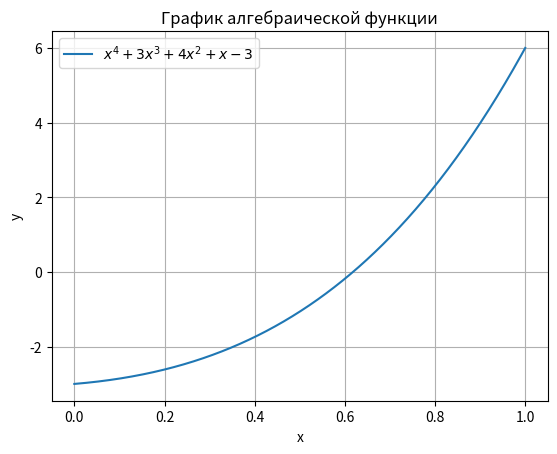
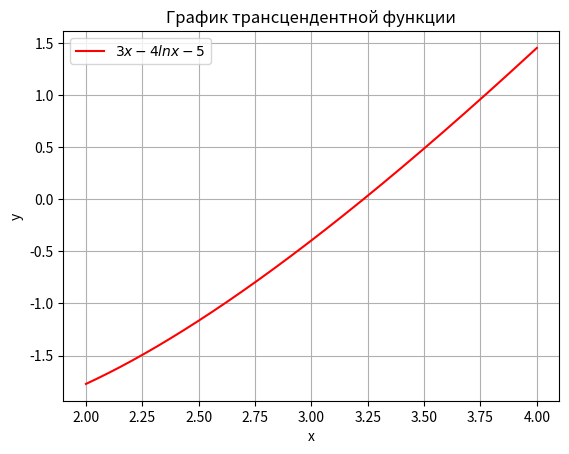
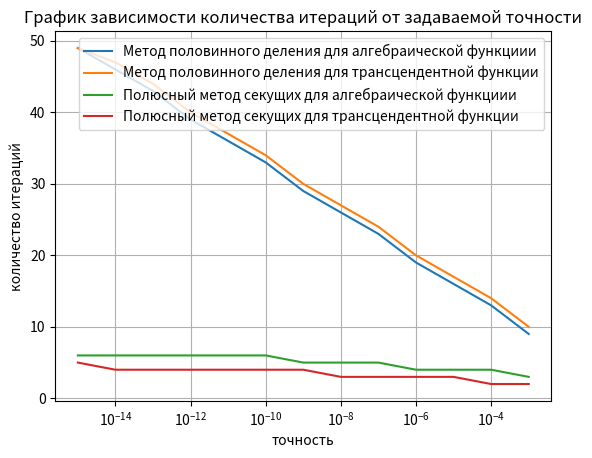
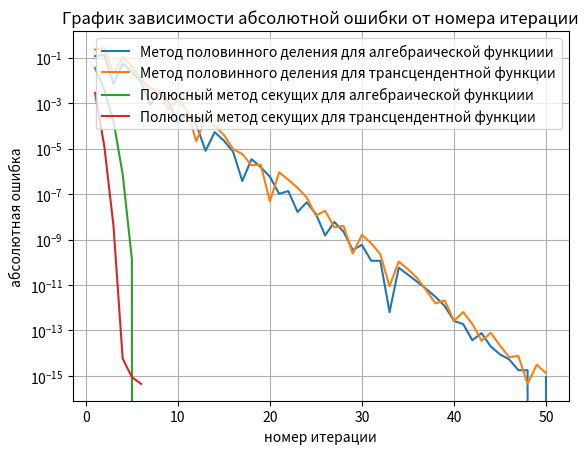
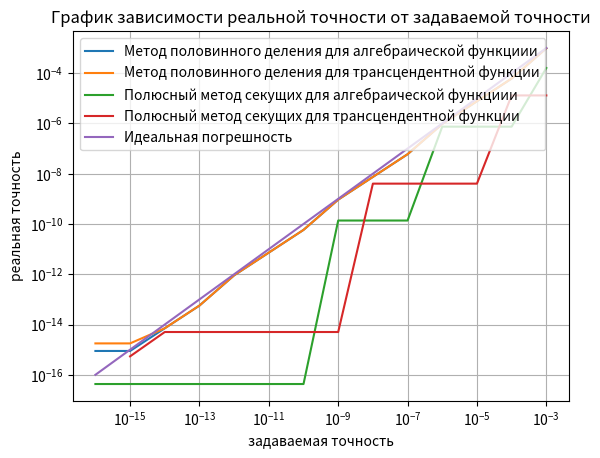

Source code (Python) for these figures, in order:
import matplotlib.pyplot as plt
import numpy as np


def fun_1(x):
    return x ** 4 + 3 * x ** 3 + 4 * x ** 2 + x - 3


def fun_2(x):
    return 3 * x - 4 * np.log(x) - 5


def der_1(x):
    return 4 * x ** 3 + 9 * x ** 2 + 8 * x + 1


def der_2(x):
    return 3 - 4 / x


def sec_der_1(x):
    return 12 * x ** 2 + 18 * x + 8


def sec_der_2(x):
    return 4 / (x ** 2)


N = 50
eps = 1e-15
a1_x = 0
b1_x = 1
a2_x = 2
b2_x = 4

epsilon_comp = 1e-16


#  Реализация метода половинного деления

def bisection(func, a, b, e, N):
    a_y = func(a)
    b_y = func(b)
    if a_y * b_y >= 0:
        return None
    result = []
    for i in range(N):
        c = 0.5 * (a + b)
        tol = 0.5 * (b - a)
        result.append(c)
        if tol < e:
            return c, tol, i, result
        fc = func(c)
        if abs(fc) < epsilon_comp:
            return c, tol, i, result
        if a_y * fc < 0:
            b = c
            b_y = fc
        else:
            a = c
            a_y = fc
    return c, tol, i, result


#  Реализация полюсного метода секущих

def pole_secant_method(func, func_der, func_sec_der, a, b, e, N):
    a_y = func(a)
    b_y = func(b)
    if a_y * b_y >= 0:
        return None
    result = []
    sec_der_y = func_sec_der(a)
    if a_y * sec_der_y > 0:
        x0 = a
    else:
        x0 = b
    x1 = x0 - func(x0) / func_der(x0)
    for i in range(N):
        coefficient = (func(x1) * (x0 - x1)) / (func(x0) - func(x1))
        x2 = x1 - coefficient
        tol = abs(coefficient)
        x0 = x1
        x1 = x2
        result.append(x2)
        if tol < e:
            return x2, tol, i, result
        if abs(func(x2)) < epsilon_comp:
            return x2, tol, i, result
    return x2, tol, i, result


etf = bisection(fun_1, a1_x, b1_x, eps, N)  # ElementsTupleFunction
list_1 = etf[3]
solve_1 = etf[0]
etf = bisection(fun_2, a2_x, b2_x, eps, N)
list_2 = etf[3]
solve_2 = etf[0]
etf = pole_secant_method(fun_1, der_1, sec_der_1, a1_x, b1_x, eps, N)
list_3 = etf[3]
solve_3 = etf[0]
etf = pole_secant_method(fun_2, der_2, sec_der_2, a2_x, b2_x, eps, N)
list_4 = etf[3]
solve_4 = etf[0]


def chart(solving, list):
    for i in range(len(list)):
        list[i] -= solving
        list[i] = abs(list[i])
    return list


def chart_help(list):
    new_list = []
    for i in range(len(list)):
        new_list.append(i + 1)
    return new_list


def chart2():
    epsilon = 1e-15
    list_epsilon = []
    list_etf1 = []
    list_etf2 = []
    list_etf3 = []
    list_etf4 = []
    for i in range(13):
        list_etf1.append(bisection(fun_1, a1_x, b1_x, epsilon, N)[2])
        list_etf2.append(bisection(fun_2, a2_x, b2_x, epsilon, N)[2])
        list_etf3.append(pole_secant_method(fun_1, der_1, sec_der_1, a1_x, b1_x, epsilon, N)[2])
        list_etf4.append(pole_secant_method(fun_2, der_2, sec_der_2, a2_x, b2_x, epsilon, N)[2])
        list_epsilon.append(epsilon)
        epsilon *= 10
    return list_epsilon, list_etf1, list_etf2, list_etf3, list_etf4


def chart3():
    list_bca1 = []  # bc = boundary condition
    list_bca2 = []
    list_bcb1 = []
    list_bcb2 = []
    list_num1 = []
    list_num2 = []
    a1 = -1
    b1 = 2
    a2 = 1.7
    b2 = 4.7
    for i in range(14):
        list_num1.append(bisection(fun_1, a1, b1, eps, N)[2])
        list_num2.append(bisection(fun_2, a2, b2, eps, N)[2])
        list_bca1.append(a1)
        list_bcb1.append(b1)
        a1 += 0.1
        b1 -= 0.1
        list_bca2.append(a2)
        list_bcb2.append(b2)
        a2 += 0.1
        b2 -= 0.1
    return list_num1, list_num2, list_bca1, list_bca2, list_bcb1, list_bcb2


def chart4():
    epsilon = 1e-16
    list_epsilon = []
    list_etf1 = []
    list_etf2 = []
    list_etf3 = []
    list_etf4 = []
    line = []
    for i in range(14):
        list_etf1.append(bisection(fun_1, a1_x, b1_x, epsilon, N)[1])
        list_etf2.append(bisection(fun_2, a2_x, b2_x, epsilon, N)[1])
        list_etf3.append(pole_secant_method(fun_1, der_1, sec_der_1, a1_x, b1_x, epsilon, N)[1])
        list_etf4.append(pole_secant_method(fun_2, der_2, sec_der_2, a2_x, b2_x, epsilon, N)[1])
        list_epsilon.append(epsilon)
        epsilon *= 10
    return list_epsilon, list_etf1, list_etf2, list_etf3, list_etf4


plt.figure(1)
plt.grid()
plt.xlabel('x')
plt.ylabel('y')
plt.title("График алгебраической функции")
x1 = np.linspace(a1_x, b1_x, 1000)
y1 = fun_1(x1)
plt.plot(x1, y1, label=f'$x^4 + 3x^3 + 4x^2 + x - 3$')
plt.legend()
plt.figure(2)
plt.grid()
plt.xlabel('x')
plt.ylabel('y')
plt.title("График трансцендентной функции")
x2 = np.linspace(a2_x, b2_x, 1000)
y2 = fun_2(x2)
plt.plot(x2, y2, color='r', label=f'$3x - 4lnx - 5$')
plt.legend()
plt.figure(3)
plt.grid()
plt.xscale('log')
plt.xlabel('точность')
plt.ylabel('количество итераций')
plt.title("График зависимости количества итераций от задаваемой точности")
plt.plot(chart2()[0], chart2()[1], label='Метод половинного деления для алгебраической функциии')
plt.plot(chart2()[0], chart2()[2], label='Метод половинного деления для трансцендентной функции')
plt.plot(chart2()[0], chart2()[3], label='Полюсный метод секущих для алгебраической функциии')
plt.plot(chart2()[0], chart2()[4], label='Полюсный метод секущих для трансцендентной функции')
plt.legend()
plt.figure(4)
plt.yscale('log')
plt.grid()
plt.xlabel('номер итерации')
plt.ylabel('абсолютная ошибка')
plt.title("График зависимости абсолютной ошибки от номера итерации")
plt.plot(chart_help(list_1), chart(-1 / 2 + np.sqrt(5) / 2, list_1), label='Метод половинного деления для алгебраичес'
                                                                           'кой функциии')
plt.plot(chart_help(list_2), chart(3.2299594397279283, list_2), label='Метод половинного деления для трансцендент'
                                                                      'ной функции')
plt.plot(chart_help(list_3), chart(-1 / 2 + np.sqrt(5) / 2, list_3), label='Полюсный метод секущих для алгебраичес'
                                                                           'кой функциии')
plt.plot(chart_help(list_4), chart(3.2299594397279283, list_4),
         label='Полюсный метод секущих для трансцендентной функции')
plt.legend()
plt.figure(5)
plt.grid()
plt.xscale('log')
plt.yscale('log')
plt.xlabel('задаваемая точность')
plt.ylabel('реальная точность')
plt.title("График зависимости реальной точности от задаваемой точности")
plt.plot(chart4()[0], chart4()[1], label='Метод половинного деления для алгебраической функциии')
plt.plot(chart4()[0], chart4()[2], label='Метод половинного деления для трансцендентной функции')
plt.plot(chart4()[0], chart4()[3], label='Полюсный метод секущих для алгебраической функциии')
plt.plot(chart4()[0], chart4()[4], label='Полюсный метод секущих для трансцендентной функции')
plt.plot(chart4()[0], chart4()[0], label='Идеальная погрешность')
plt.legend()
plt.show()
